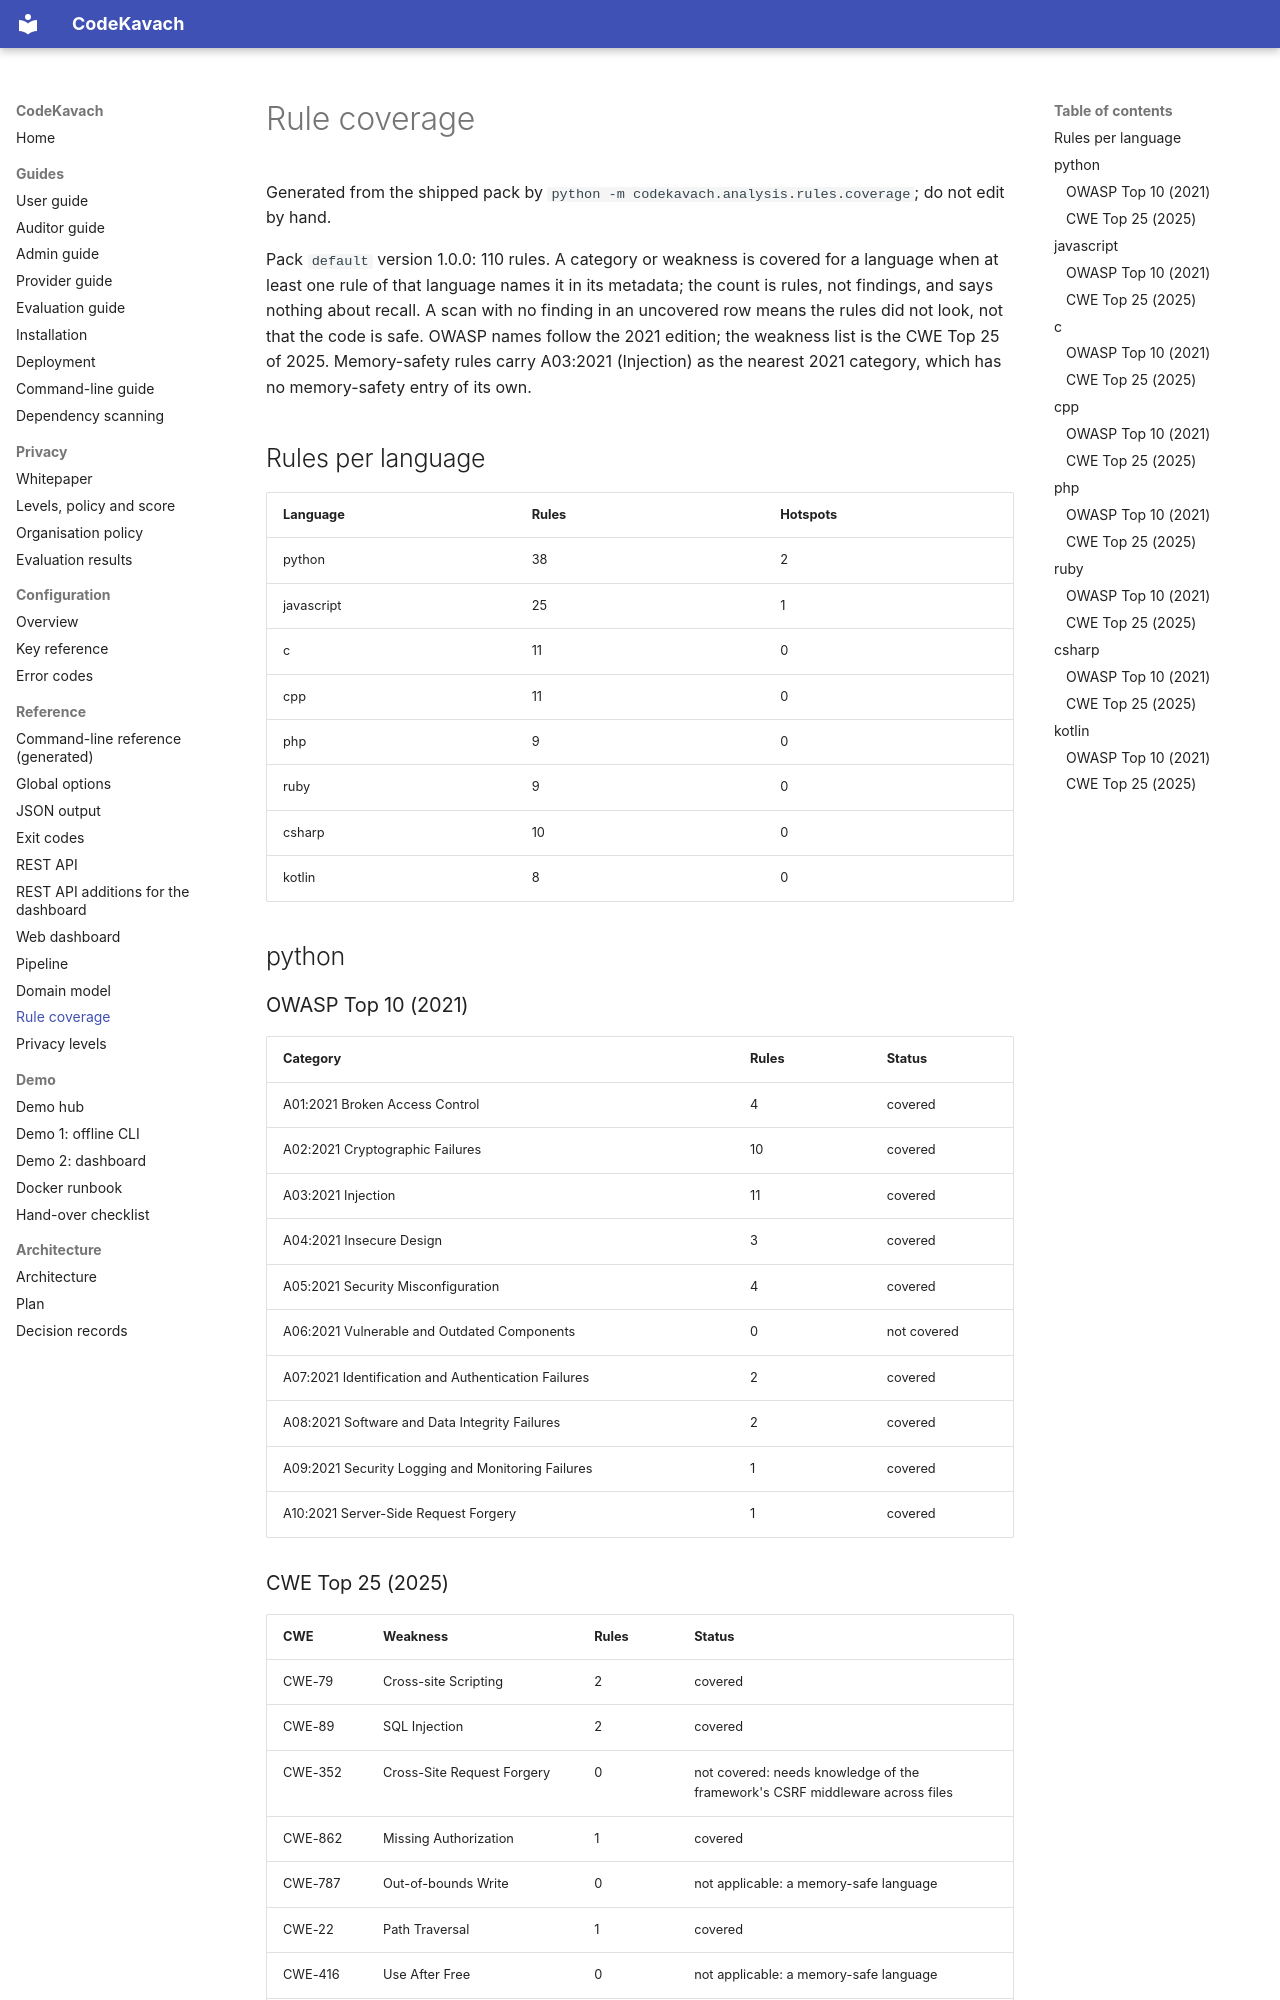

repository: jatinsingh1603/Source-Code-Review-Tool-TIET · page: reference/rule-coverage/index.html · generator: mkdocs

# Rule coverage

Generated from the shipped pack by `python -m codekavach.analysis.rules.coverage`;
do not edit by hand.

Pack `default` version 1.0.0: 110 rules. A category or weakness is
covered for a language when at least one rule of that language names it in its
metadata; the count is rules, not findings, and says nothing about recall. A scan with
no finding in an uncovered row means the rules did not look, not that the code is safe.
OWASP names follow the 2021 edition; the weakness list is the CWE Top 25 of 2025.
Memory-safety rules carry A03:2021 (Injection) as the nearest 2021 category, which has
no memory-safety entry of its own.

## Rules per language

| Language | Rules | Hotspots |
|---|---|---|
| python | 38 | 2 |
| javascript | 25 | 1 |
| c | 11 | 0 |
| cpp | 11 | 0 |
| php | 9 | 0 |
| ruby | 9 | 0 |
| csharp | 10 | 0 |
| kotlin | 8 | 0 |

## python

### OWASP Top 10 (2021)

| Category | Rules | Status |
|---|---|---|
| A01:2021 Broken Access Control | 4 | covered |
| A02:2021 Cryptographic Failures | 10 | covered |
| A03:2021 Injection | 11 | covered |
| A04:2021 Insecure Design | 3 | covered |
| A05:2021 Security Misconfiguration | 4 | covered |
| A06:2021 Vulnerable and Outdated Components | 0 | not covered |
| A07:2021 Identification and Authentication Failures | 2 | covered |
| A08:2021 Software and Data Integrity Failures | 2 | covered |
| A09:2021 Security Logging and Monitoring Failures | 1 | covered |
| A10:2021 Server-Side Request Forgery | 1 | covered |
